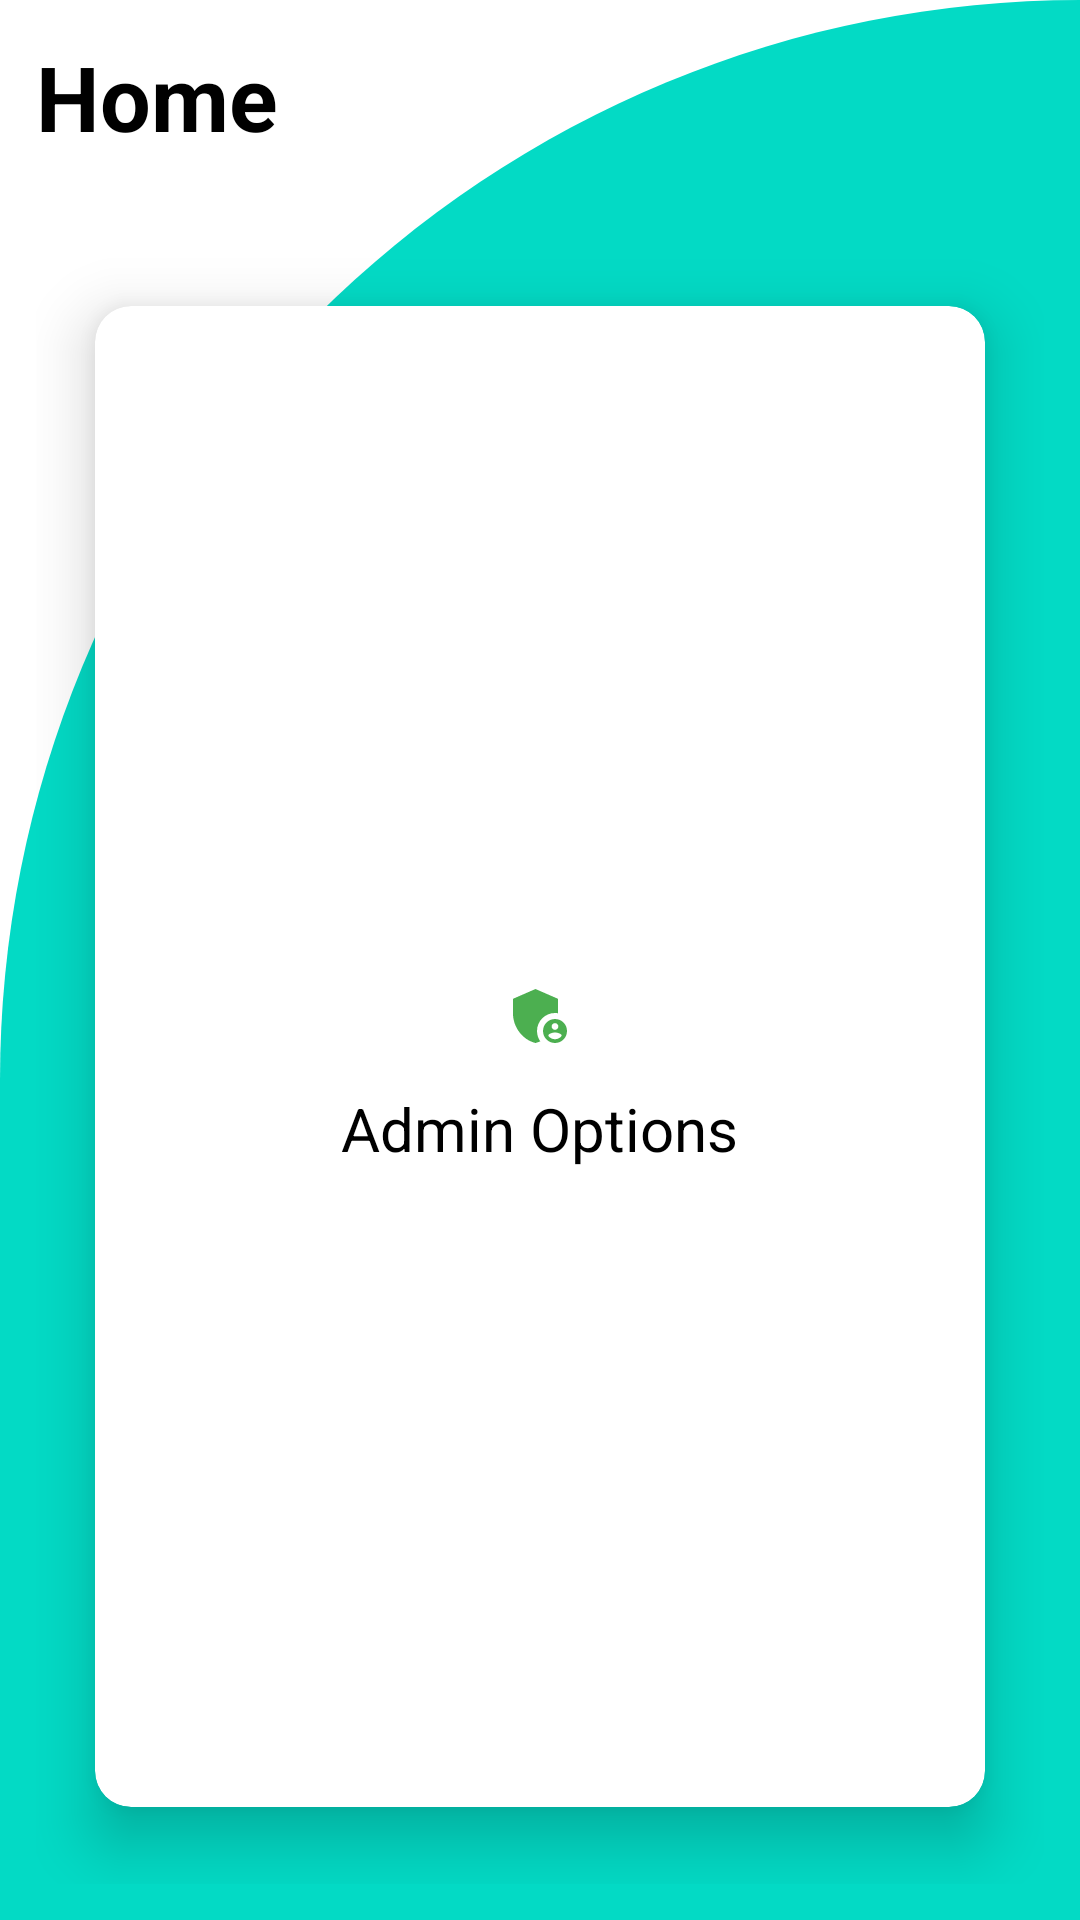

Android layout source for this screen:
<!-- AndroidManifest.xml: activity theme Theme.Bursary.NoActionBar -->
<!-- res/layout/activity_admin.xml -->
<?xml version="1.0" encoding="utf-8"?>
<RelativeLayout xmlns:android="http://schemas.android.com/apk/res/android"
xmlns:app="http://schemas.android.com/apk/res-auto"
xmlns:tools="http://schemas.android.com/tools"
android:layout_width="match_parent"
android:layout_height="match_parent"
android:background="@drawable/backgroundcut"
tools:context=".AdminActivity">
<TextView
    android:layout_width="wrap_content"
    android:layout_height="wrap_content"
    android:id="@+id/textView1"
    android:text="@string/menu_home"
    android:textSize="30sp"
    android:textStyle="bold"
    android:textColor="@color/black"
    android:layout_margin="12dp"
    />
<GridLayout
    android:layout_width="match_parent"
    android:layout_height="match_parent"
    android:layout_below="@id/textView1"
    android:layout_margin="12dp"
    android:columnCount="2"
    android:rowCount="2"
    android:useDefaultMargins="true"
    >

    <com.google.android.material.card.MaterialCardView
        android:layout_width="wrap_content"
        android:layout_height="wrap_content"
        android:layout_gravity="fill"
        android:layout_columnWeight="1"
        android:layout_rowWeight="1"
        android:layout_row="1"
        android:layout_column="1"
        app:cardCornerRadius="12dp"
        app:cardElevation="12dp"
        app:cardBackgroundColor="@color/white"
        app:cardUseCompatPadding="true"
        >

        <LinearLayout
            android:layout_width="match_parent"
            android:layout_height="match_parent"
            android:id="@+id/adminSection"
            android:orientation="vertical"
            android:gravity="center"
            >
            <ImageView
                android:layout_width="wrap_content"
                android:layout_height="wrap_content"
                android:src="@drawable/ic_baseline_admin_panel_settings_24"
                android:layout_margin="12dp"
                />
            <TextView
                android:layout_width="wrap_content"
                android:layout_height="wrap_content"
                android:text="@string/admin_options"
                android:textSize="20sp"
                android:textStyle="normal"
                android:textColor="@color/black"
                android:gravity="center"
                />
        </LinearLayout>
    </com.google.android.material.card.MaterialCardView>

</GridLayout>

</RelativeLayout>
<!-- resources referenced by this layout -->
<resources>
  <color name="black">#FF000000</color>
  <color name="white">#FFFFFFFF</color>
  <!-- drawable backgroundcut (drawable) -->
  <?xml version="1.0" encoding="utf-8"?>
  <shape xmlns:android="http://schemas.android.com/apk/res/android"
      android:shape="rectangle"
      >
  
      <solid android:color="@color/teal_200" />
  
      <corners android:topLeftRadius="400dp"
          android:topRightRadius="0dp"
          />
  
  
  </shape>
  <!-- drawable ic_baseline_admin_panel_settings_24 (drawable) -->
  <vector android:height="24dp" android:tint="#4CAF50"
      android:viewportHeight="24" android:viewportWidth="24"
      android:width="24dp" xmlns:android="http://schemas.android.com/apk/res/android">
      <path android:fillColor="@android:color/white" android:pathData="M17,11c0.34,0 0.67,0.04 1,0.09V6.27L10.5,3L3,6.27v4.91c0,4.54 3.2,8.79 7.5,9.82c0.55,-0.13 1.08,-0.32 1.6,-0.55C11.41,19.47 11,18.28 11,17C11,13.69 13.69,11 17,11z"/>
      <path android:fillColor="@android:color/white" android:pathData="M17,13c-2.21,0 -4,1.79 -4,4c0,2.21 1.79,4 4,4s4,-1.79 4,-4C21,14.79 19.21,13 17,13zM17,14.38c0.62,0 1.12,0.51 1.12,1.12s-0.51,1.12 -1.12,1.12s-1.12,-0.51 -1.12,-1.12S16.38,14.38 17,14.38zM17,19.75c-0.93,0 -1.74,-0.46 -2.24,-1.17c0.05,-0.72 1.51,-1.08 2.24,-1.08s2.19,0.36 2.24,1.08C18.74,19.29 17.93,19.75 17,19.75z"/>
  </vector>
  <string name="admin_options">Admin Options</string>
  <string name="menu_home">Home</string>
  <style name="Theme.Bursary.NoActionBar">
          <item name="windowActionBar">false</item>
          <item name="windowNoTitle">true</item>
      </style>
  <color name="teal_200">#FF03DAC5</color>
</resources>
